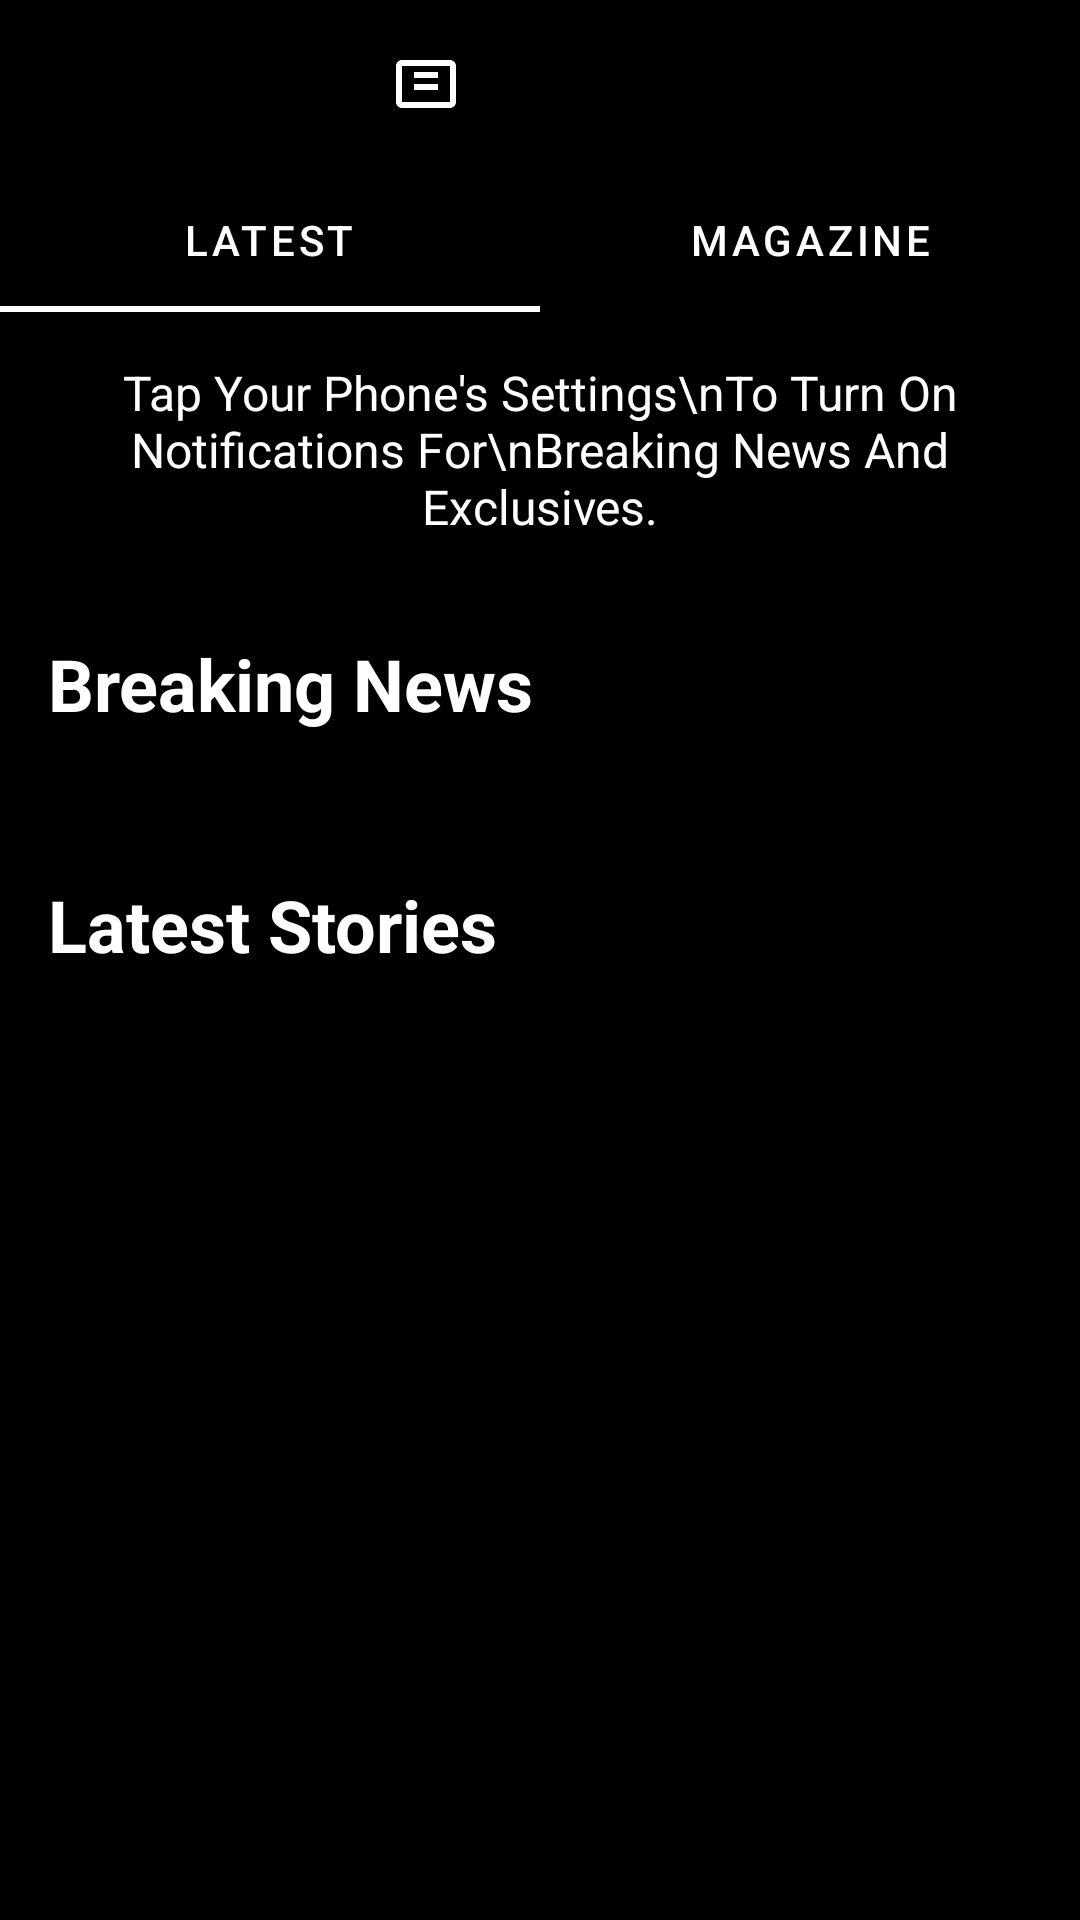

Reconstruct the res/layout file that produces this screen, plus the resources it refers to.
<!-- AndroidManifest.xml: application theme Theme.ForbesApp -->
<!-- res/layout/activity_main.xml -->
<?xml version="1.0" encoding="utf-8"?>
<androidx.coordinatorlayout.widget.CoordinatorLayout
    xmlns:android="http://schemas.android.com/apk/res/android"
    xmlns:app="http://schemas.android.com/apk/res-auto"
    android:layout_width="match_parent"
    android:layout_height="match_parent"
    android:background="@color/black">

    <com.google.android.material.appbar.AppBarLayout
        android:layout_width="match_parent"
        android:layout_height="wrap_content"
        android:background="@color/black">

        <androidx.appcompat.widget.Toolbar
            android:id="@+id/toolbar"
            android:layout_width="match_parent"
            android:layout_height="?attr/actionBarSize"
            android:contentInsetStart="0dp"
            android:contentInsetLeft="0dp"
            app:contentInsetLeft="0dp"
            app:contentInsetStart="0dp">

            <ImageView
                android:id="@+id/forbes_logo"
                android:layout_width="wrap_content"
                android:layout_height="24dp"
                android:layout_gravity="center"
                android:src="@drawable/forbes_logo"
                android:contentDescription="Forbes Logo"/>

            <ImageButton
                android:id="@+id/search_button"
                android:layout_width="48dp"
                android:layout_height="48dp"
                android:layout_gravity="end"
                android:background="?attr/selectableItemBackgroundBorderless"
                android:src="@drawable/ic_search"
                android:contentDescription="Search"
                android:testId="search_button"/>

            <ImageButton
                android:id="@+id/settings_button"
                android:layout_width="48dp"
                android:layout_height="48dp"
                android:layout_gravity="end"
                android:background="?attr/selectableItemBackgroundBorderless"
                android:src="@drawable/ic_settings"
                android:contentDescription="Settings"
                android:testId="settings_button"/>

        </androidx.appcompat.widget.Toolbar>

        <com.google.android.material.tabs.TabLayout
            android:id="@+id/tab_layout"
            android:layout_width="match_parent"
            android:layout_height="wrap_content"
            android:background="@color/black"
            app:tabTextColor="@color/white"
            app:tabSelectedTextColor="@color/white"
            app:tabIndicatorColor="@color/white"
            android:testId="tab_layout">

            <com.google.android.material.tabs.TabItem
                android:layout_width="wrap_content"
                android:layout_height="wrap_content"
                android:text="Latest"
                android:testId="latest_tab"/>

            <com.google.android.material.tabs.TabItem
                android:layout_width="wrap_content"
                android:layout_height="wrap_content"
                android:text="Magazine"
                android:testId="magazine_tab"/>

        </com.google.android.material.tabs.TabLayout>

    </com.google.android.material.appbar.AppBarLayout>

    <androidx.core.widget.NestedScrollView
        android:layout_width="match_parent"
        android:layout_height="match_parent"
        app:layout_behavior="@string/appbar_scrolling_view_behavior">

        <LinearLayout
            android:layout_width="match_parent"
            android:layout_height="wrap_content"
            android:orientation="vertical">

            <TextView
                android:layout_width="match_parent"
                android:layout_height="wrap_content"
                android:text="Tap Your Phone's Settings\nTo Turn On Notifications For\nBreaking News And Exclusives."
                android:textColor="@color/white"
                android:textSize="16sp"
                android:gravity="center"
                android:padding="16dp"
                android:testId="notification_text"/>

            <TextView
                android:layout_width="match_parent"
                android:layout_height="wrap_content"
                android:text="Breaking News"
                android:textColor="@color/white"
                android:textSize="24sp"
                android:textStyle="bold"
                android:padding="16dp"
                android:testId="breaking_news_title"/>

            <androidx.recyclerview.widget.RecyclerView
                android:id="@+id/breaking_news_recycler"
                android:layout_width="match_parent"
                android:layout_height="wrap_content"
                android:clipToPadding="false"
                android:paddingStart="16dp"
                android:paddingEnd="16dp"
                android:testId="breaking_news_list"/>

            <TextView
                android:layout_width="match_parent"
                android:layout_height="wrap_content"
                android:text="Latest Stories"
                android:textColor="@color/white"
                android:textSize="24sp"
                android:textStyle="bold"
                android:padding="16dp"
                android:layout_marginTop="16dp"
                android:testId="latest_stories_title"/>

            <androidx.recyclerview.widget.RecyclerView
                android:id="@+id/latest_stories_recycler"
                android:layout_width="match_parent"
                android:layout_height="wrap_content"
                android:clipToPadding="false"
                android:padding="16dp"
                android:testId="latest_stories_list"/>

        </LinearLayout>

    </androidx.core.widget.NestedScrollView>

</androidx.coordinatorlayout.widget.CoordinatorLayout>
<!-- resources referenced by this layout -->
<resources>
  <color name="black">#FF000000</color>
  <color name="white">#FFFFFFFF</color>
  <!-- drawable forbes_logo (drawable) -->
  <?xml version="1.0" encoding="utf-8"?>
  <vector xmlns:android="http://schemas.android.com/apk/res/android"
      android:width="100dp"
      android:height="24dp"
      android:viewportWidth="100"
      android:viewportHeight="24">
      <path
          android:fillColor="#FFFFFF"
          android:pathData="M20,4L4,4C2.9,4 2,4.9 2,6L2,18C2,19.1 2.9,20 4,20L20,20C21.1,20 22,19.1 22,18L22,6C22,4.9 21.1,4 20,4ZM20,18L4,18L4,6L20,6L20,18Z"/>
      <path
          android:fillColor="#FFFFFF"
          android:pathData="M8,12L16,12L16,14L8,14L8,12Z"/>
      <path
          android:fillColor="#FFFFFF"
          android:pathData="M8,8L16,8L16,10L8,10L8,8Z"/>
  </vector>
  <style name="Theme.ForbesApp" parent="Theme.MaterialComponents.Light.NoActionBar">
          <item name="colorPrimary">@color/white</item>
          <item name="colorPrimaryVariant">@color/white</item>
          <item name="colorOnPrimary">@color/black</item>
          <item name="colorSecondary">@color/black</item>
          <item name="colorSecondaryVariant">@color/black</item>
          <item name="colorOnSecondary">@color/white</item>
          <item name="android:statusBarColor">@color/white</item>
          <item name="android:windowLightStatusBar">true</item>
          <item name="windowActionBar">false</item>
          <item name="windowNoTitle">true</item>
      </style>
</resources>
